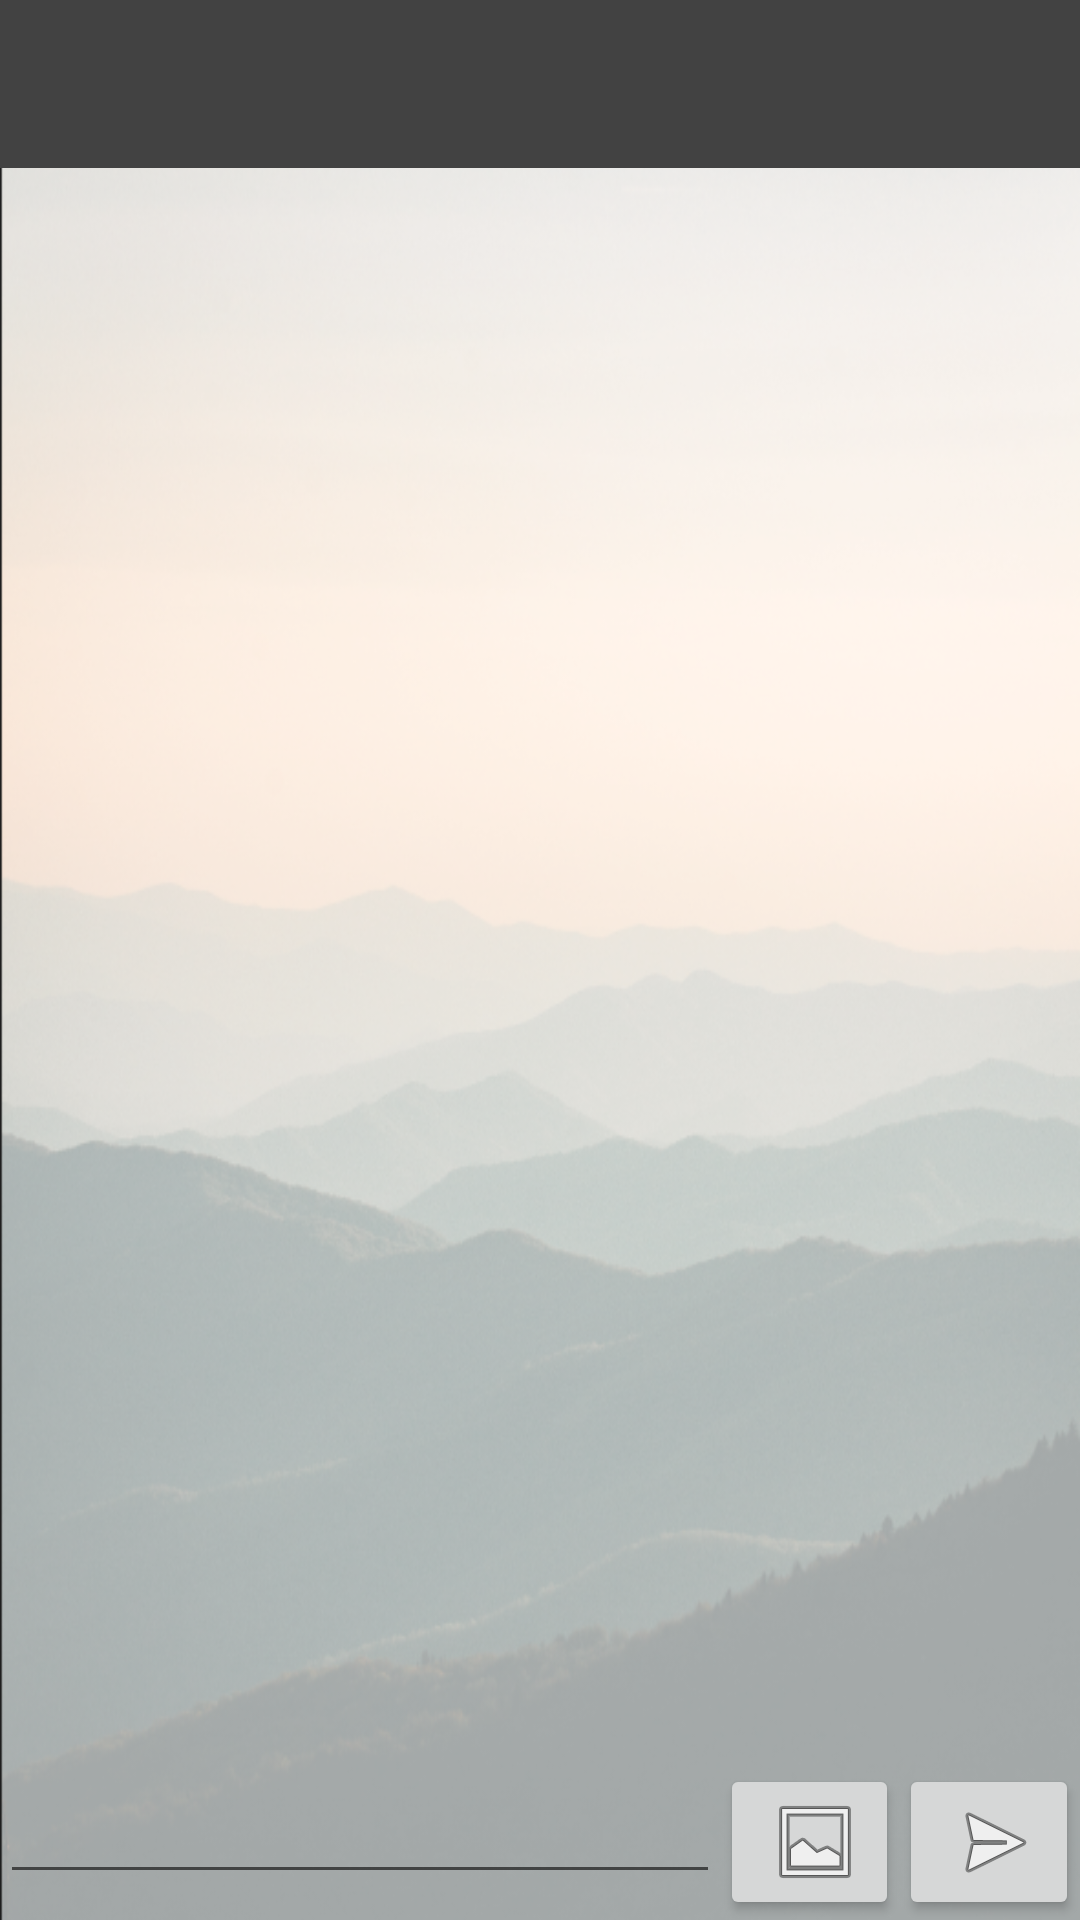

Here is an Android app screen rendered from its layout file. Give the layout XML and the strings, colors and styles it references.
<!-- AndroidManifest.xml: application theme AppTheme -->
<!-- res/layout/activity_chat.xml -->
<?xml version="1.0" encoding="utf-8"?>
<RelativeLayout xmlns:android="http://schemas.android.com/apk/res/android"
    xmlns:app="http://schemas.android.com/apk/res-auto"
    xmlns:tools="http://schemas.android.com/tools"
    android:layout_width="match_parent"
    android:layout_height="match_parent"
    tools:context="com.example.flamboyant.plugged.Chat.ChatActivity"
    android:orientation="vertical"
    android:background="@drawable/background_img">
    <android.support.v7.widget.Toolbar
        android:id="@+id/my_toolbar"
        android:layout_height="wrap_content"
        android:layout_width="match_parent"
        android:background="@color/cardview_dark_background">

    </android.support.v7.widget.Toolbar>

    <android.support.v7.widget.RecyclerView
        android:id="@+id/recyclerView"
        android:layout_width="match_parent"
        android:layout_height="wrap_content"
        android:layout_above="@+id/linearLayout2"
        android:scrollbars="vertical"
        android:layout_below="@+id/my_toolbar"

        />

    <LinearLayout
        android:layout_width="match_parent"
        android:layout_height="wrap_content"
        android:layout_alignParentBottom="true"
        android:orientation="vertical"
        android:id="@+id/linearLayout2">

        <android.support.v7.widget.RecyclerView
            android:layout_width="match_parent"
            android:layout_height="match_parent"
            android:id="@+id/medialist14"
            android:scrollbars="horizontal"

            >

        </android.support.v7.widget.RecyclerView>
        <LinearLayout
            android:layout_width="match_parent"
            android:layout_height="wrap_content"
            android:orientation="horizontal">
            <EditText
                android:layout_weight="0.8"
                android:layout_width="0dp"
                android:layout_height="wrap_content"
                android:id="@+id/message">

            </EditText>

            <Button
                android:layout_width="0dp"
                android:layout_height="wrap_content"
                android:layout_weight="0.2"
                android:id="@+id/media"
                android:drawableEnd="@android:drawable/ic_menu_gallery"
                android:drawableRight="@android:drawable/ic_menu_gallery" />
            <Button
                android:layout_weight="0.2"
                android:layout_width="0dp"
                android:layout_height="wrap_content"
                android:drawableEnd="@android:drawable/ic_menu_send"
                android:id="@+id/send"
                android:drawableRight="@android:drawable/ic_menu_send" />

        </LinearLayout>


    </LinearLayout>

    <TextView
        android:id="@+id/person_name"
        android:layout_width="match_parent"
        android:layout_height="match_parent"
        android:layout_alignBottom="@+id/my_toolbar"
        android:layout_centerHorizontal="true"
        android:gravity="center"
        android:textColor="@color/cardview_light_background"
        android:textSize="30sp" />


</RelativeLayout>
<!-- resources referenced by this layout -->
<resources>
  <!-- drawable background_img: png bitmap (drawable, 323171 bytes) -->
  <style name="AppTheme" parent="Theme.AppCompat.Light.NoActionBar">
          
          <item name="colorPrimary">@color/cardview_dark_background</item>
          <item name="colorPrimaryDark">@color/cardview_dark_background</item>
          <item name="colorAccent">@color/colorAccent</item>
      </style>
  <!-- not gathered from this repository: default colours our renderer supplied (Android Studio template values) -->
  <color name="colorAccent">#FF03DAC5</color>
</resources>
